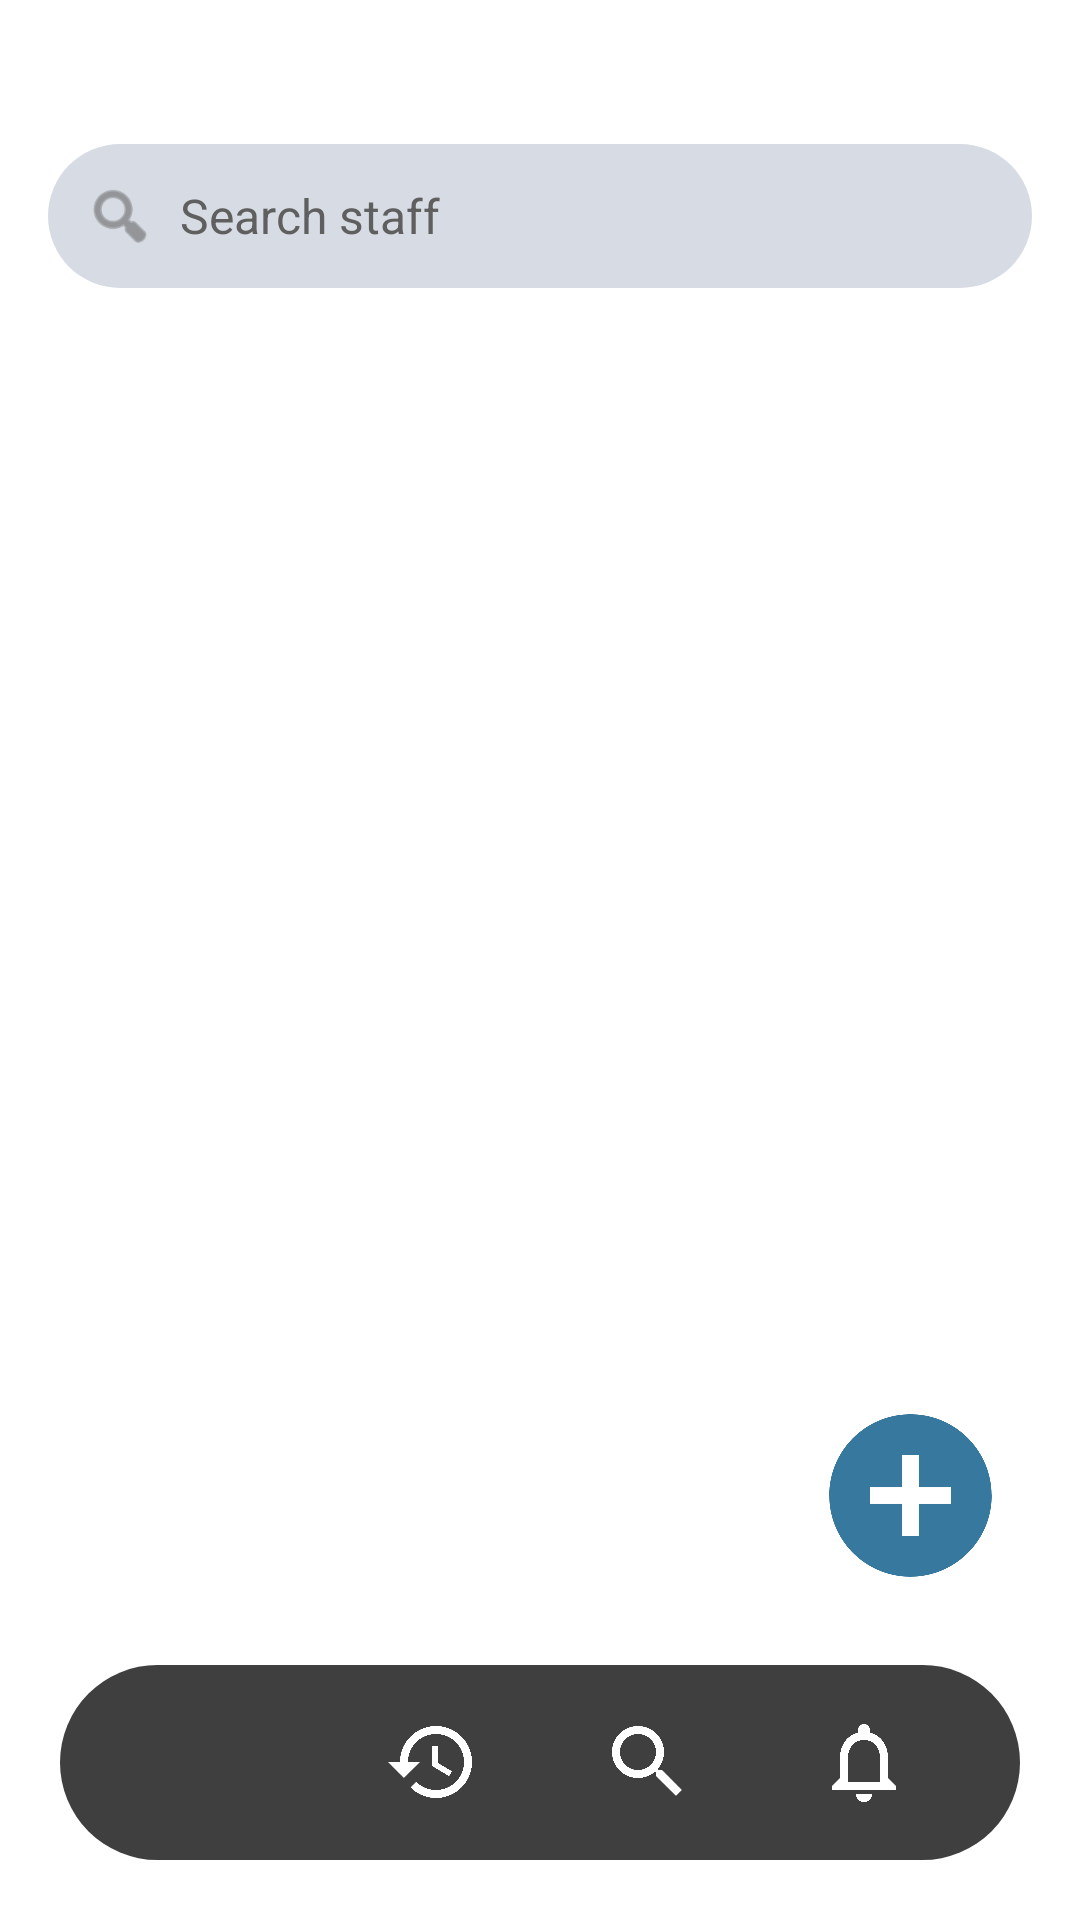

This screen was rendered from an Android layout file. Write that file and the resources it references.
<!-- AndroidManifest.xml: activity theme Theme.AdminCommon -->
<!-- res/layout/activity_view_staff.xml -->
<?xml version="1.0" encoding="utf-8"?>
<androidx.constraintlayout.widget.ConstraintLayout
    xmlns:android="http://schemas.android.com/apk/res/android"
    xmlns:app="http://schemas.android.com/apk/res-auto"
    android:layout_width="match_parent"
    android:layout_height="match_parent"
    android:background="@color/white">

    
    <LinearLayout
        android:id="@+id/searchBar"
        android:layout_width="0dp"
        android:layout_height="wrap_content"
        android:padding="12dp"
        android:orientation="horizontal"
        android:background="@drawable/bg_search_rounded"
        android:gravity="center_vertical"
        app:layout_constraintTop_toTopOf="parent"
        app:layout_constraintStart_toStartOf="parent"
        app:layout_constraintEnd_toEndOf="parent"
        android:layout_marginHorizontal="16dp"
        android:layout_marginTop="48dp"
        android:layout_marginBottom="8dp">

        <ImageView
            android:layout_width="24dp"
            android:layout_height="24dp"
            android:src="@android:drawable/ic_menu_search"
            app:tint="#666" />

        <EditText
            android:id="@+id/searchEditText"
            android:layout_width="0dp"
            android:layout_height="wrap_content"
            android:layout_weight="1"
            android:hint="Search staff"
            android:background="@android:color/transparent"
            android:paddingStart="8dp"
            android:textSize="16sp"
            android:textColor="#3f3f3f"
            android:textColorHint="#5f5f5f"/>
    </LinearLayout>

    
    <ScrollView
        android:id="@+id/staffScrollView"
        android:layout_width="0dp"
        android:layout_height="0dp"
        android:scrollbars="vertical"
        app:layout_constraintTop_toBottomOf="@id/searchBar"
        app:layout_constraintBottom_toTopOf="@id/bottomNavigation"
        app:layout_constraintStart_toStartOf="parent"
        app:layout_constraintEnd_toEndOf="parent">

        <LinearLayout
            android:id="@+id/contentLayout"
            android:layout_width="match_parent"
            android:layout_height="wrap_content"
            android:orientation="vertical"
            android:padding="16dp" />
    </ScrollView>

    
    <ImageButton
        android:id="@+id/addStaffBtn"
        android:layout_width="65dp"
        android:layout_height="65dp"
        android:background="@drawable/ic_baseline_add_circle"
        app:tint="@android:color/white"
        android:scaleType="centerInside"
        android:padding="10dp"
        android:elevation="6dp"
        app:layout_constraintBottom_toTopOf="@id/bottomNavigation"
        app:layout_constraintEnd_toEndOf="parent"
        android:layout_marginEnd="24dp"
        android:layout_marginBottom="24dp" />

    
    <LinearLayout
        android:id="@+id/bottomNavigation"
        android:layout_width="0dp"
        android:layout_height="65dp"
        android:orientation="horizontal"
        android:gravity="center"
        android:weightSum="4"
        android:paddingHorizontal="16dp"
        android:background="@drawable/rounded_toolbar_background"
        android:layout_marginHorizontal="20dp"
        android:layout_marginBottom="20dp"
        app:layout_constraintBottom_toBottomOf="parent"
        app:layout_constraintStart_toStartOf="parent"
        app:layout_constraintEnd_toEndOf="parent">

        <ImageButton
            android:id="@+id/homeButton"
            android:layout_width="0dp"
            android:layout_height="60dp"
            android:layout_weight="1"
            android:background="@android:color/transparent"
            android:src="@drawable/ic_baseline_home_24"
            android:scaleType="centerInside"
            android:padding="14dp"/>

        <ImageButton
            android:id="@+id/historyButton"
            android:layout_width="0dp"
            android:layout_height="60dp"
            android:layout_weight="1"
            android:background="@android:color/transparent"
            android:src="@drawable/ic_baseline_history_24"
            android:scaleType="centerInside"
            android:padding="14dp"
            app:tint="#FFFFFF"/>

        <ImageButton
            android:id="@+id/searchStaffButton"
            android:layout_width="0dp"
            android:layout_height="60dp"
            android:layout_weight="1"
            android:background="@android:color/transparent"
            android:src="@drawable/ic_baseline_search_24"
            android:scaleType="centerInside"
            android:padding="14dp"
            app:tint="#FFFFFF"/>

        <ImageButton
            android:id="@+id/notificationsButton"
            android:layout_width="0dp"
            android:layout_height="60dp"
            android:layout_weight="1"
            android:background="@android:color/transparent"
            android:src="@drawable/ic_baseline_notifications_none_24"
            android:scaleType="centerInside"
            android:padding="14dp"
            app:tint="#FFFFFF"/>
    </LinearLayout>

</androidx.constraintlayout.widget.ConstraintLayout>
<!-- resources referenced by this layout -->
<resources>
  <color name="white">#FFFFFFFF</color>
  <!-- drawable bg_search_rounded (drawable) -->
  <shape xmlns:android="http://schemas.android.com/apk/res/android" android:shape="rectangle">
      <solid android:color="#D7DCE4" />
      <corners android:radius="24dp" />
  </shape>
  <!-- drawable ic_baseline_add_circle (drawable) -->
  <vector android:height="24dp" android:tint="#37799E"
      android:viewportHeight="24" android:viewportWidth="24"
      android:width="24dp" xmlns:android="http://schemas.android.com/apk/res/android">
      <path android:fillColor="@android:color/white" android:pathData="M12,2C6.48,2 2,6.48 2,12s4.48,10 10,10 10,-4.48 10,-10S17.52,2 12,2zM17,13h-4v4h-2v-4L7,13v-2h4L11,7h2v4h4v2z"/>
  </vector>
  <!-- drawable ic_baseline_history_24 (drawable) -->
  <vector android:height="40dp" android:tint="#A9A9A9"
      android:viewportHeight="24" android:viewportWidth="24"
      android:width="40dp" xmlns:android="http://schemas.android.com/apk/res/android">
      <path android:fillColor="@android:color/white" android:pathData="M13,3c-4.97,0 -9,4.03 -9,9L1,12l3.89,3.89 0.07,0.14L9,12L6,12c0,-3.87 3.13,-7 7,-7s7,3.13 7,7 -3.13,7 -7,7c-1.93,0 -3.68,-0.79 -4.94,-2.06l-1.42,1.42C8.27,19.99 10.51,21 13,21c4.97,0 9,-4.03 9,-9s-4.03,-9 -9,-9zM12,8v5l4.28,2.54 0.72,-1.21 -3.5,-2.08L13.5,8L12,8z"/>
  </vector>
  <!-- drawable ic_baseline_notifications_none_24 (drawable) -->
  <vector android:height="40dp" android:tint="#A9A9A9"
      android:viewportHeight="24" android:viewportWidth="24"
      android:width="40dp" xmlns:android="http://schemas.android.com/apk/res/android">
      <path android:fillColor="@android:color/white" android:pathData="M12,22c1.1,0 2,-0.9 2,-2h-4c0,1.1 0.9,2 2,2zM18,16v-5c0,-3.07 -1.63,-5.64 -4.5,-6.32L13.5,4c0,-0.83 -0.67,-1.5 -1.5,-1.5s-1.5,0.67 -1.5,1.5v0.68C7.64,5.36 6,7.92 6,11v5l-2,2v1h16v-1l-2,-2zM16,17L8,17v-6c0,-2.48 1.51,-4.5 4,-4.5s4,2.02 4,4.5v6z"/>
  </vector>
  <!-- drawable ic_baseline_search_24 (drawable) -->
  <vector android:height="40dp" android:tint="#FFFFFF"
      android:viewportHeight="24" android:viewportWidth="24"
      android:width="40dp" xmlns:android="http://schemas.android.com/apk/res/android">
      <path android:fillColor="@android:color/white" android:pathData="M15.5,14h-0.79l-0.28,-0.27C15.41,12.59 16,11.11 16,9.5 16,5.91 13.09,3 9.5,3S3,5.91 3,9.5 5.91,16 9.5,16c1.61,0 3.09,-0.59 4.23,-1.57l0.27,0.28v0.79l5,4.99L20.49,19l-4.99,-5zM9.5,14C7.01,14 5,11.99 5,9.5S7.01,5 9.5,5 14,7.01 14,9.5 11.99,14 9.5,14z"/>
  </vector>
  <!-- drawable rounded_toolbar_background (drawable) -->
  <?xml version="1.0" encoding="utf-8"?>
  <shape xmlns:android="http://schemas.android.com/apk/res/android">
      <corners android:radius="200dp" /> 
      <solid android:color="#3F3F3F" /> 
  </shape>
  <style name="Theme.AdminCommon" parent="Theme.MaterialComponents.DayNight.NoActionBar">
  
          
          <item name="colorPrimary">#42667A</item> 
          <item name="colorPrimaryVariant">#304454</item> 
          <item name="colorOnPrimary">@color/white</item>
  
          
          <item name="colorSecondary">#42667A</item>
          <item name="colorSecondaryVariant">#304454</item>
          <item name="colorOnSecondary">@color/white</item>
  
          
          <item name="android:statusBarColor">?attr/colorPrimaryVariant</item>
  
          
          <item name="materialButtonStyle">@style/Widget.MaterialComponents.Button</item>
  
      </style>
</resources>
